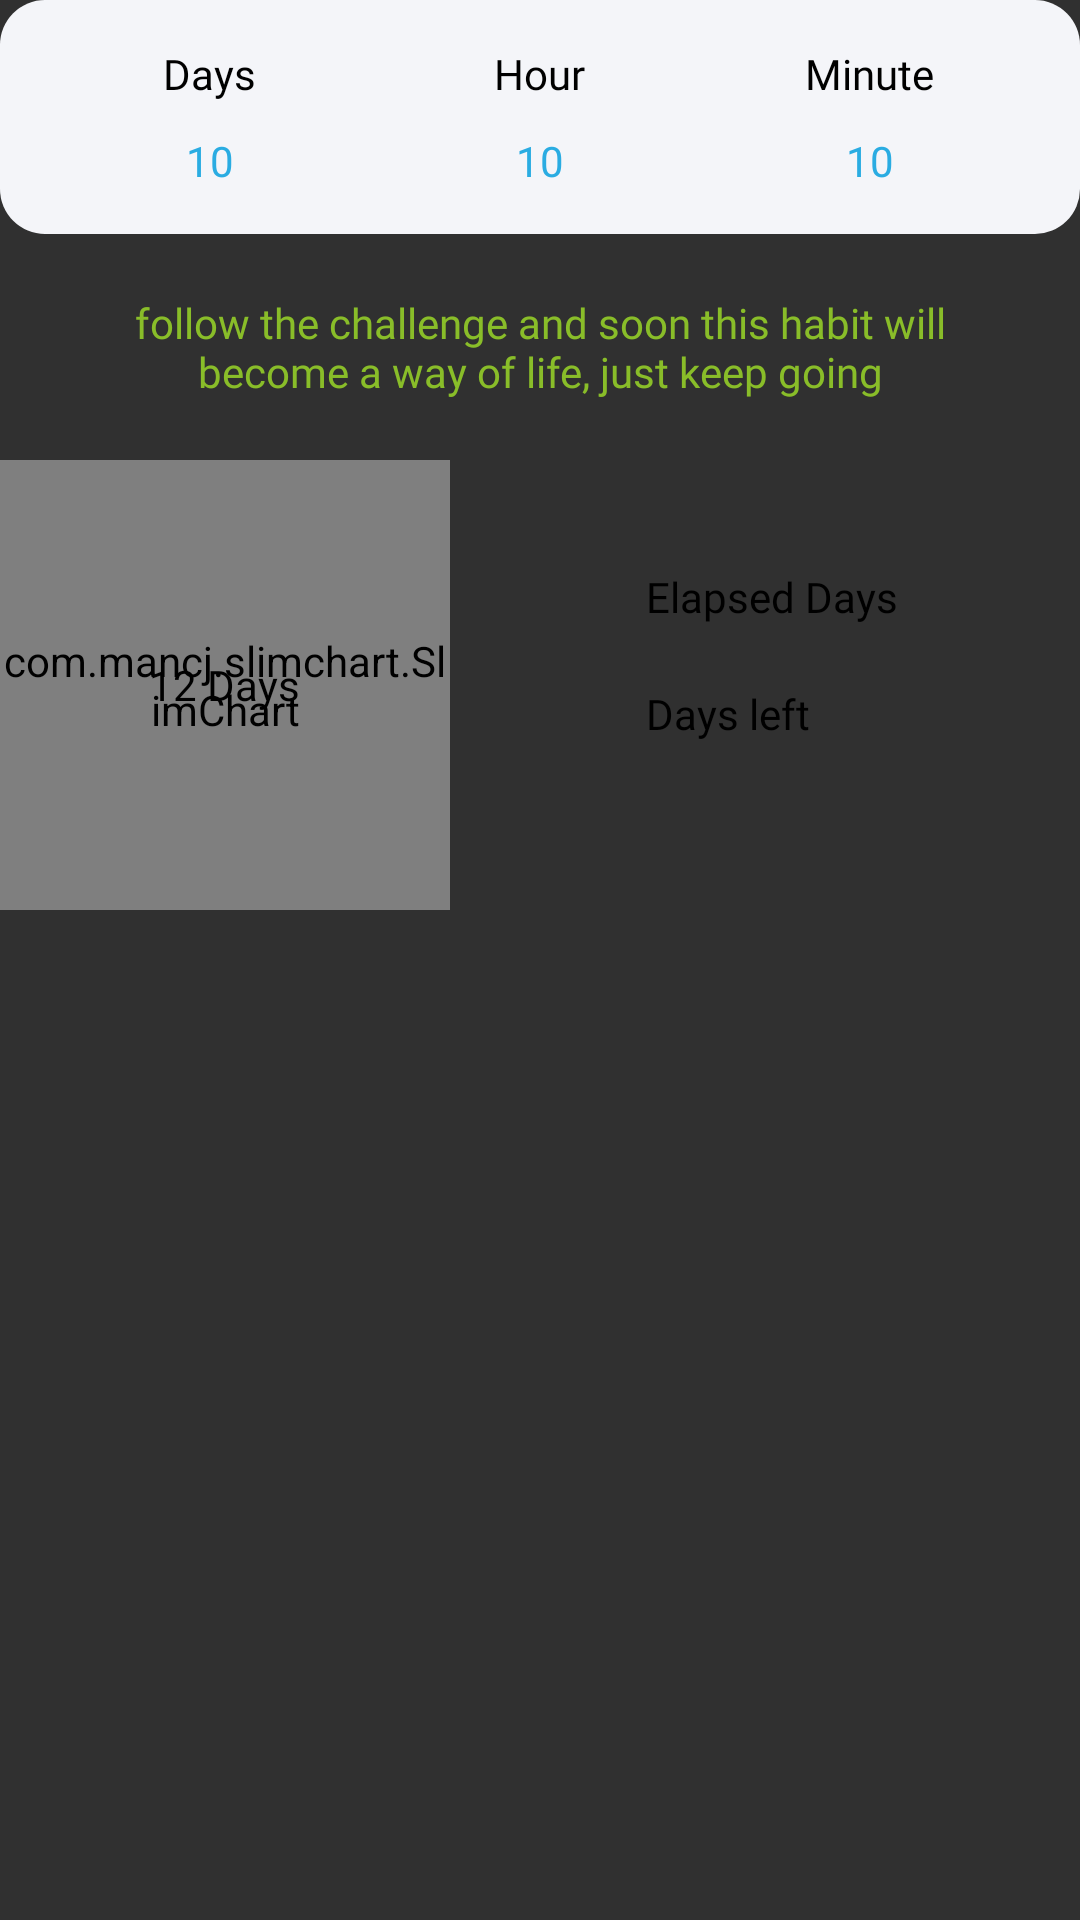

Produce the Android XML layout that renders to this screen, including the resource entries it uses.
<!-- AndroidManifest.xml: application theme Theme.GetBetter -->
<!-- res/layout/fragment_duration.xml -->
<?xml version="1.0" encoding="utf-8"?>
<androidx.constraintlayout.widget.ConstraintLayout xmlns:android="http://schemas.android.com/apk/res/android"
    android:layout_width="match_parent"
    android:layout_height="match_parent"
    xmlns:app="http://schemas.android.com/apk/res-auto"
    android:layout_marginTop="20dp">

    <LinearLayout
        android:id="@+id/duration_current_header"
        android:layout_width="match_parent"
        android:layout_height="wrap_content"
        android:orientation="horizontal"
        android:gravity="center"
        android:padding="15dp"
        android:background="@drawable/shape_rectangle_gray_with_rounded_15"
        app:layout_constraintTop_toTopOf="parent"
        app:layout_constraintStart_toStartOf="parent"
        app:layout_constraintEnd_toEndOf="parent">

        <LinearLayout
            android:layout_width="0dp"
            android:layout_height="wrap_content"
            android:layout_weight="1"
            android:orientation="vertical"
            android:gravity="center">
            <TextView
                android:layout_width="wrap_content"
                android:layout_height="wrap_content"
                android:text="@string/days"
                android:textColor="@color/black"
                android:textSize="14sp"
                android:fontFamily="@font/font"
                android:layout_marginBottom="10dp"/>
            <TextView
                android:id="@+id/fragment_duration_days"
                android:layout_width="wrap_content"
                android:layout_height="wrap_content"
                android:text="10"
                android:textColor="@color/secondary"
                android:textSize="14sp"
                android:fontFamily="@font/font"/>

        </LinearLayout>

        <LinearLayout
            android:layout_width="0dp"
            android:layout_height="wrap_content"
            android:layout_weight="1"
            android:orientation="vertical"
            android:gravity="center">
            <TextView
                android:layout_width="wrap_content"
                android:layout_height="wrap_content"
                android:text="@string/hour"
                android:textColor="@color/black"
                android:textSize="14sp"
                android:fontFamily="@font/font"
                android:layout_marginBottom="10dp"/>
            <TextView
                android:id="@+id/fragment_duration_hours"
                android:layout_width="wrap_content"
                android:layout_height="wrap_content"
                android:text="10"
                android:textColor="@color/secondary"
                android:textSize="14sp"
                android:fontFamily="@font/font"/>

        </LinearLayout>

        <LinearLayout
            android:layout_width="0dp"
            android:layout_height="wrap_content"
            android:layout_weight="1"
            android:orientation="vertical"
            android:gravity="center">
            <TextView
                android:layout_width="wrap_content"
                android:layout_height="wrap_content"
                android:text="Minute"
                android:textColor="@color/black"
                android:textSize="14sp"
                android:fontFamily="@font/font"
                android:layout_marginBottom="10dp"/>
            <TextView
                android:id="@+id/fragment_duration_minutes"
                android:layout_width="wrap_content"
                android:layout_height="wrap_content"
                android:text="10"
                android:textColor="@color/secondary"
                android:textSize="14sp"
                android:fontFamily="@font/font"/>

        </LinearLayout>

    </LinearLayout>

    <TextView
        android:id="@+id/fragment_duration_title"
        android:layout_width="wrap_content"
        android:layout_height="wrap_content"
        android:text="follow the challenge and soon this habit
will become a way of life, just keep going"
        android:textColor="@color/green"
        android:textSize="14sp"
        android:fontFamily="@font/font"
        android:padding="20dp"
        android:gravity="center"
        app:layout_constraintTop_toBottomOf="@+id/duration_current_header"
        app:layout_constraintStart_toStartOf="parent"
        app:layout_constraintEnd_toEndOf="parent"/>

    <LinearLayout
        android:id="@+id/duration_current_statistics_container"
        android:layout_width="match_parent"
        android:layout_height="wrap_content"
        android:orientation="horizontal"
        app:layout_constraintTop_toBottomOf="@+id/fragment_duration_title">

        <FrameLayout
            android:layout_width="wrap_content"
            android:layout_height="wrap_content">

            <com.mancj.slimchart.SlimChart
                android:id="@+id/slimChart"
                android:layout_width="150dp"
                android:layout_height="150dp"
                app:roundedEdges="true"/>


            <TextView
                android:id="@+id/fragment_duration_residual"
                android:layout_width="wrap_content"
                android:layout_height="wrap_content"
                android:text="12 Days"
                android:textColor="@color/black"
                android:textSize="14sp"
                android:fontFamily="@font/font"
                android:padding="20dp"
                android:gravity="center"
                android:layout_gravity="center"/>

        </FrameLayout>

        <LinearLayout
            android:layout_width="0dp"
            android:layout_height="match_parent"
            android:layout_weight="1"
            android:orientation="vertical"
            android:gravity="start|center"
            android:layout_marginStart="40dp">

            <LinearLayout
                android:layout_width="match_parent"
                android:layout_height="wrap_content"
                android:orientation="horizontal"
                android:gravity="start|center">

                <ImageView
                    android:layout_width="10dp"
                    android:layout_height="10dp"
                    android:layout_marginEnd="15dp"
                    android:background="@drawable/shape_rectangle_green_with_rounded"/>

                <TextView
                    android:layout_width="wrap_content"
                    android:layout_height="wrap_content"
                    android:text="Elapsed Days"
                    android:textColor="@color/black"
                    android:textSize="14sp"
                    android:fontFamily="@font/font"
                    android:gravity="center"
                    android:layout_gravity="center"/>

            </LinearLayout>

            <LinearLayout
                android:layout_width="match_parent"
                android:layout_height="wrap_content"
                android:orientation="horizontal"
                android:gravity="start|center"
                android:layout_marginTop="20dp"
                android:layout_marginBottom="20dp">

                <ImageView
                    android:layout_width="10dp"
                    android:layout_height="10dp"
                    android:layout_marginEnd="15dp"
                    android:background="@drawable/shape_rectangle_amber_with_rounded"/>

                <TextView
                    android:layout_width="wrap_content"
                    android:layout_height="wrap_content"
                    android:text="Days left"
                    android:textColor="@color/black"
                    android:textSize="14sp"
                    android:fontFamily="@font/font"
                    android:gravity="center"
                    android:layout_gravity="center"/>

            </LinearLayout>


        </LinearLayout>

    </LinearLayout>
</androidx.constraintlayout.widget.ConstraintLayout>
<!-- resources referenced by this layout -->
<resources>
  <color name="black">#FF000000</color>
  <color name="green">#89BD29</color>
  <color name="secondary">#2AACE2</color>
  <!-- drawable shape_rectangle_gray_with_rounded_15 (drawable) -->
  <?xml version="1.0" encoding="utf-8"?>
  <shape xmlns:android="http://schemas.android.com/apk/res/android"
      android:shape="rectangle">
      <corners
          android:radius="15dp"/>
      <solid android:color="@color/gray"/>
  </shape>
  <string name="days">Days</string>
  <string name="hour">Hour</string>
  <style name="Theme.GetBetter" parent="Theme.AppCompat.NoActionBar">
          
          <item name="colorPrimary">@color/primary</item>
          <item name="colorPrimaryVariant">@color/secondary</item>
          <item name="colorOnPrimary">@color/white</item>
          
          <item name="colorSecondary">@color/primary</item>
          <item name="colorSecondaryVariant">@color/thirty</item>
          <item name="colorOnSecondary">@color/black</item>
          
          <item name="android:statusBarColor">?attr/colorPrimaryVariant</item>
          
          <item name="fontFamily">@font/font</item>
      </style>
  <color name="gray">#F4F5F9</color>
  <color name="primary">#f7941d</color>
  <color name="white">#FFFFFFFF</color>#F4F5F9
  <color name="thirty">#3953A4</color>
</resources>
